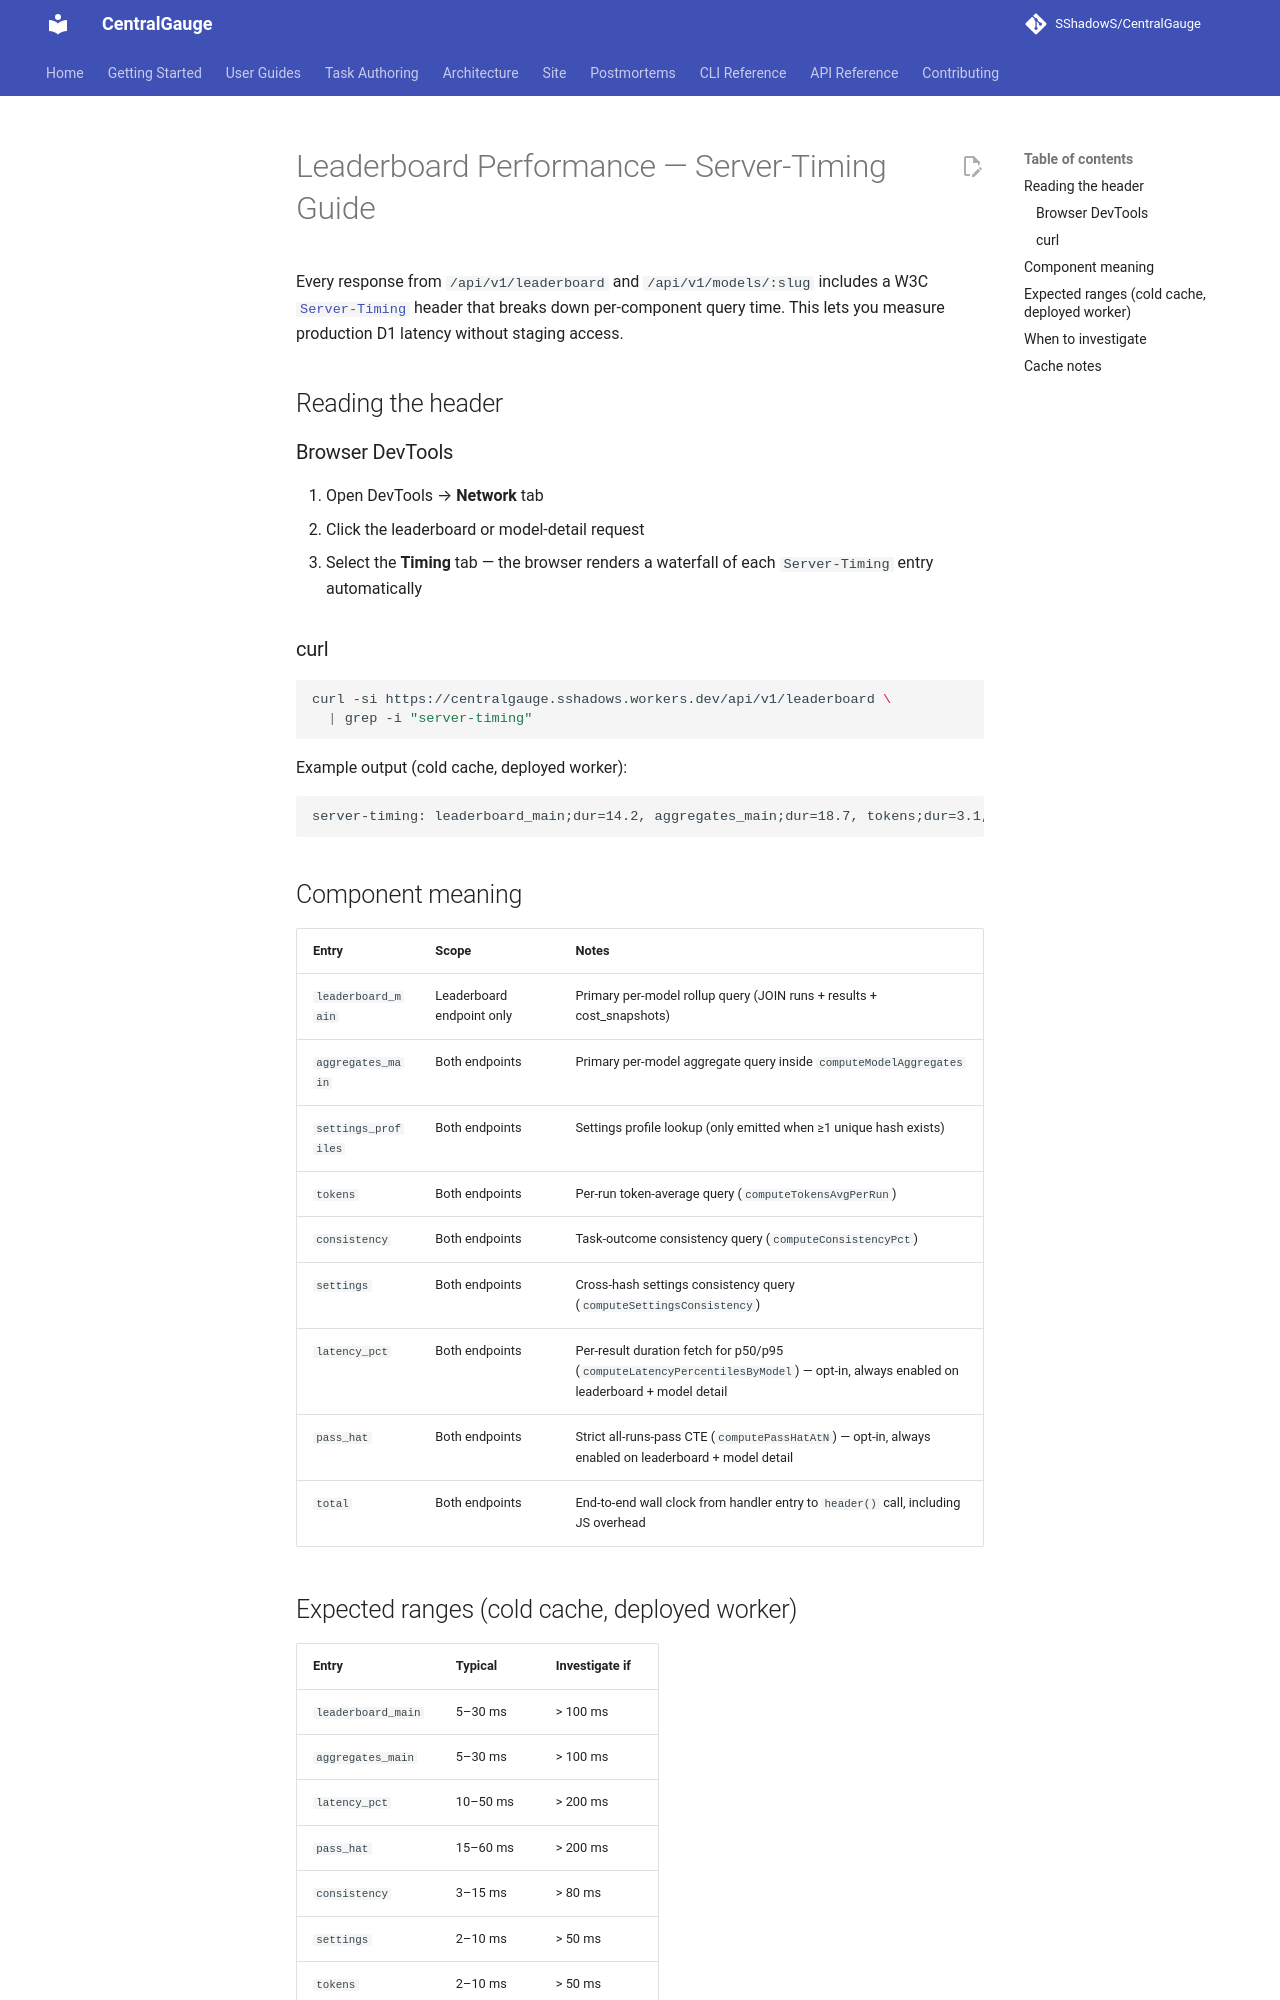

repository: SShadowS/CentralGauge · page: site/leaderboard-perf/index.html · generator: mkdocs

# Leaderboard Performance — Server-Timing Guide

Every response from `/api/v1/leaderboard` and `/api/v1/models/:slug` includes a
W3C [`Server-Timing`](https://www.w3.org/TR/server-timing/) header that breaks
down per-component query time. This lets you measure production D1 latency
without staging access.

## Reading the header

### Browser DevTools

1. Open DevTools → **Network** tab
2. Click the leaderboard or model-detail request
3. Select the **Timing** tab — the browser renders a waterfall of each
   `Server-Timing` entry automatically

### curl

```bash
curl -si https://centralgauge.sshadows.workers.dev/api/v1/leaderboard \
  | grep -i "server-timing"
```

Example output (cold cache, deployed worker):

```
server-timing: leaderboard_main;dur=14.2, aggregates_main;dur=18.7, tokens;dur=3.1, consistency;dur=4.8, settings;dur=2.9, latency_pct;dur=21.3, pass_hat;dur=33.6, total;dur=98.6
```

## Component meaning

| Entry | Scope | Notes |
|---|---|---|
| `leaderboard_main` | Leaderboard endpoint only | Primary per-model rollup query (JOIN runs + results + cost_snapshots) |
| `aggregates_main` | Both endpoints | Primary per-model aggregate query inside `computeModelAggregates` |
| `settings_profiles` | Both endpoints | Settings profile lookup (only emitted when ≥1 unique hash exists) |
| `tokens` | Both endpoints | Per-run token-average query (`computeTokensAvgPerRun`) |
| `consistency` | Both endpoints | Task-outcome consistency query (`computeConsistencyPct`) |
| `settings` | Both endpoints | Cross-hash settings consistency query (`computeSettingsConsistency`) |
| `latency_pct` | Both endpoints | Per-result duration fetch for p50/p95 (`computeLatencyPercentilesByModel`) — opt-in, always enabled on leaderboard + model detail |
| `pass_hat` | Both endpoints | Strict all-runs-pass CTE (`computePassHatAtN`) — opt-in, always enabled on leaderboard + model detail |
| `total` | Both endpoints | End-to-end wall clock from handler entry to `header()` call, including JS overhead |

## Expected ranges (cold cache, deployed worker)

| Entry | Typical | Investigate if |
|---|---|---|
| `leaderboard_main` | 5–30 ms | > 100 ms |
| `aggregates_main` | 5–30 ms | > 100 ms |
| `latency_pct` | 10–50 ms | > 200 ms |
| `pass_hat` | 15–60 ms | > 200 ms |
| `consistency` | 3–15 ms | > 80 ms |
| `settings` | 2–10 ms | > 50 ms |
| `tokens` | 2–10 ms | > 50 ms |
| `total` | 50–150 ms | > 500 ms (p95) |

Warm cache hits (served from `caches.open('cg-leaderboard')`) return in
microseconds. The `Server-Timing` header on a cache hit reflects the timings
from the **original cold request** that populated the cache — not the hit
itself. This is expected and documented behaviour; it lets you audit the last
compute cost even when all subsequent requests are cache hits.
